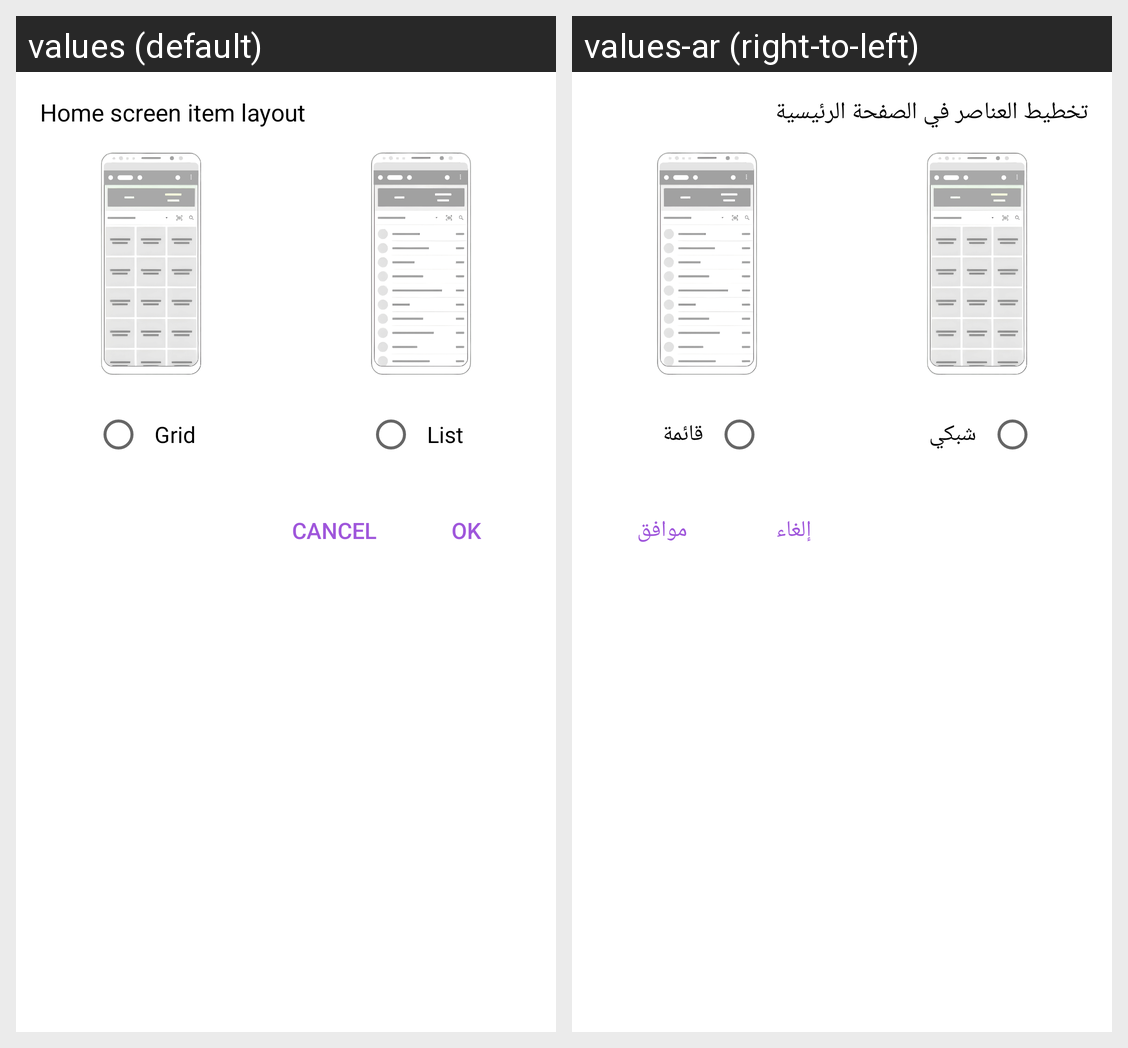

The Android screen above is rendered under two locales of the same app. Produce the string resources it draws, with the default and per-locale values.
Android screen res/layout/dialog_home_item_layout.xml rendered under 2 locales, left to right: values (default), values-ar (right-to-left). Device: Nexus 5 (rendered at 1080×1920; each locale shown at half size, 540×960, under a caption strip naming it); theme AppTheme.
Strings drawn on this screen, with the default value and each locale's value (text and hints the layout hard-codes, and strings that could not be matched under every locale, appear in the picture but are not listed):

home_item_layout
  values: Home screen item layout
  values-ar: تخطيط العناصر في الصفحة الرئيسية

grid
  values: Grid
  values-ar: شبكي

list
  values: List
  values-ar: قائمة

cancel
  values: Cancel
  values-ar: إلغاء

ok
  values: OK
  values-ar: موافق
